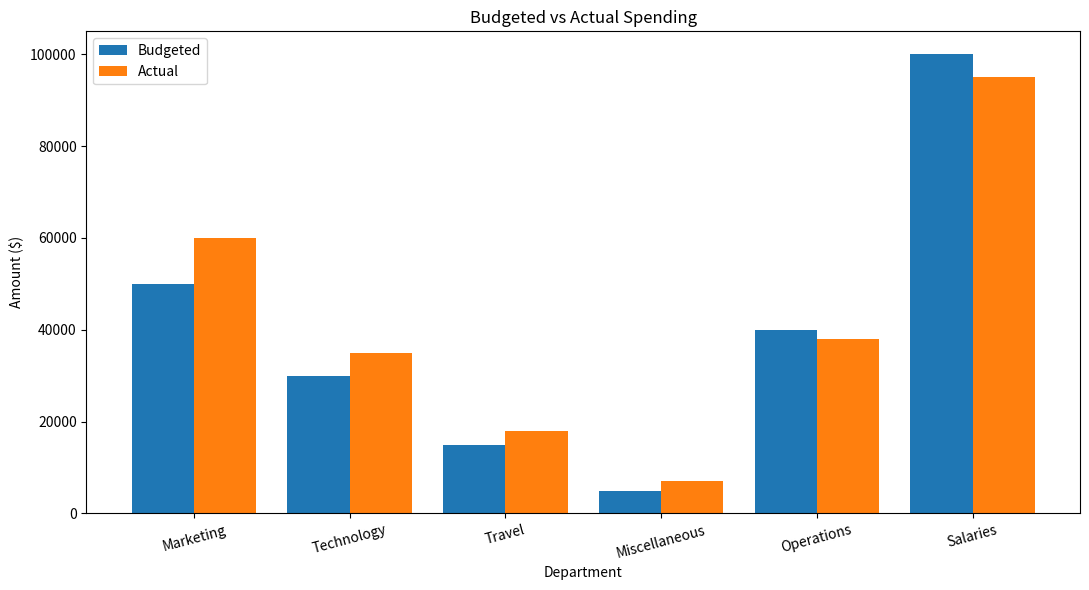

Here is the Python script that generated this plot:
import pandas as pd
import matplotlib.pyplot as plt

# Sample data for a basic budget analysis
data = {
    "Category": [
        "Salaries",
        "Marketing",
        "Operations",
        "Technology",
        "Travel",
        "Miscellaneous"
    ],
    "Budgeted": [100000, 50000, 40000, 30000, 15000, 5000],
    "Actual": [95000, 60000, 38000, 35000, 18000, 7000]
}

# Create DataFrame
df = pd.DataFrame(data)

# Calculate variance metrics
df["Variance"] = df["Actual"] - df["Budgeted"]
df["Variance %"] = (df["Variance"] / df["Budgeted"]) * 100

# Sort by highest overspend
df = df.sort_values(by="Variance", ascending=False)

# Display formatted table
print("\nBudget Variance Analysis\n")
print(df.round(2))

# Plot chart
fig, ax = plt.subplots(figsize=(11, 6))

bar_width = 0.4
x = range(len(df))

ax.bar(x, df["Budgeted"], width=bar_width, label="Budgeted")
ax.bar(
    [i + bar_width for i in x],
    df["Actual"],
    width=bar_width,
    label="Actual"
)

# Formatting
ax.set_title("Budgeted vs Actual Spending")
ax.set_xlabel("Department")
ax.set_ylabel("Amount ($)")
ax.set_xticks([i + bar_width / 2 for i in x])
ax.set_xticklabels(df["Category"], rotation=15)
ax.legend()

plt.tight_layout()
plt.show()
